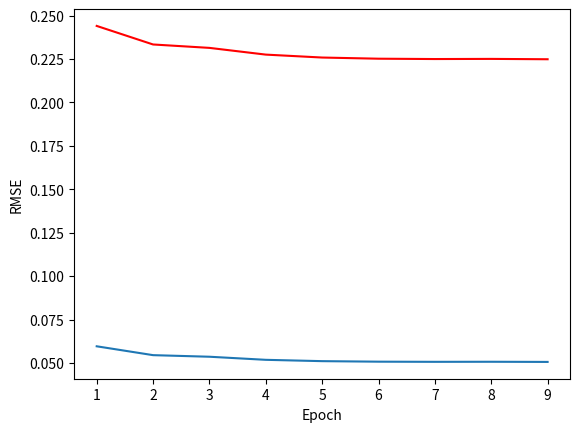

Write Python code to recreate this figure.
import pandas as pd
import numpy as np
import json
from matplotlib import pyplot as plt

#epoch 2 has std dev/std err of
#fold 2 vs epoch
eps = [1,2,3,4,5,6,7,8,9]
mses = [0.059577, 0.054475, 0.053563, 0.051785, 0.051020, 0.050718, 0.050629, 0.050667, 0.050576]
rmses = [np.sqrt(x) for x in mses]
plt.plot(eps, mses)
plt.ylabel('MSE')
plt.xlabel('Epoch')
plt.show()
plt.plot(eps, rmses, 'r')
plt.ylabel('RMSE')
plt.xlabel('Epoch')
plt.show()
